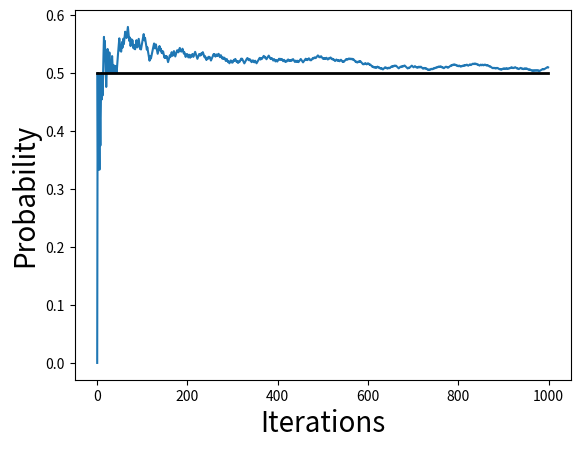

Source code (Python):
### Part 1: Performing the simulation experiment
from random import choice
from statistics import mean

n = 1000
observed = []

for i in range(n):
	outcome = choice(['Head', 'Tail'])
	if outcome == 'Head':
		observed.append(1)
	else:
		observed.append(0)

print("Prob = ", round(mean(observed), 2))

### Part 2: Computing the moving average
from numpy import cumsum

cum_observed = cumsum(observed)

moving_avg = []
for i in range(len(cum_observed)):
	moving_avg.append( cum_observed[i] / (i+1) )

### Part 3: Making the plot
from matplotlib.pyplot import *
from numpy import arange

x = arange(0, len(moving_avg), 1)	# x-axis
p = [0.5 for i in range(len(moving_avg))] # Line

xlabel('Iterations', size=20)
ylabel('Probability', size=20)

plot(x, moving_avg)
plot(x, p, linewidth=2, color='black')

show()